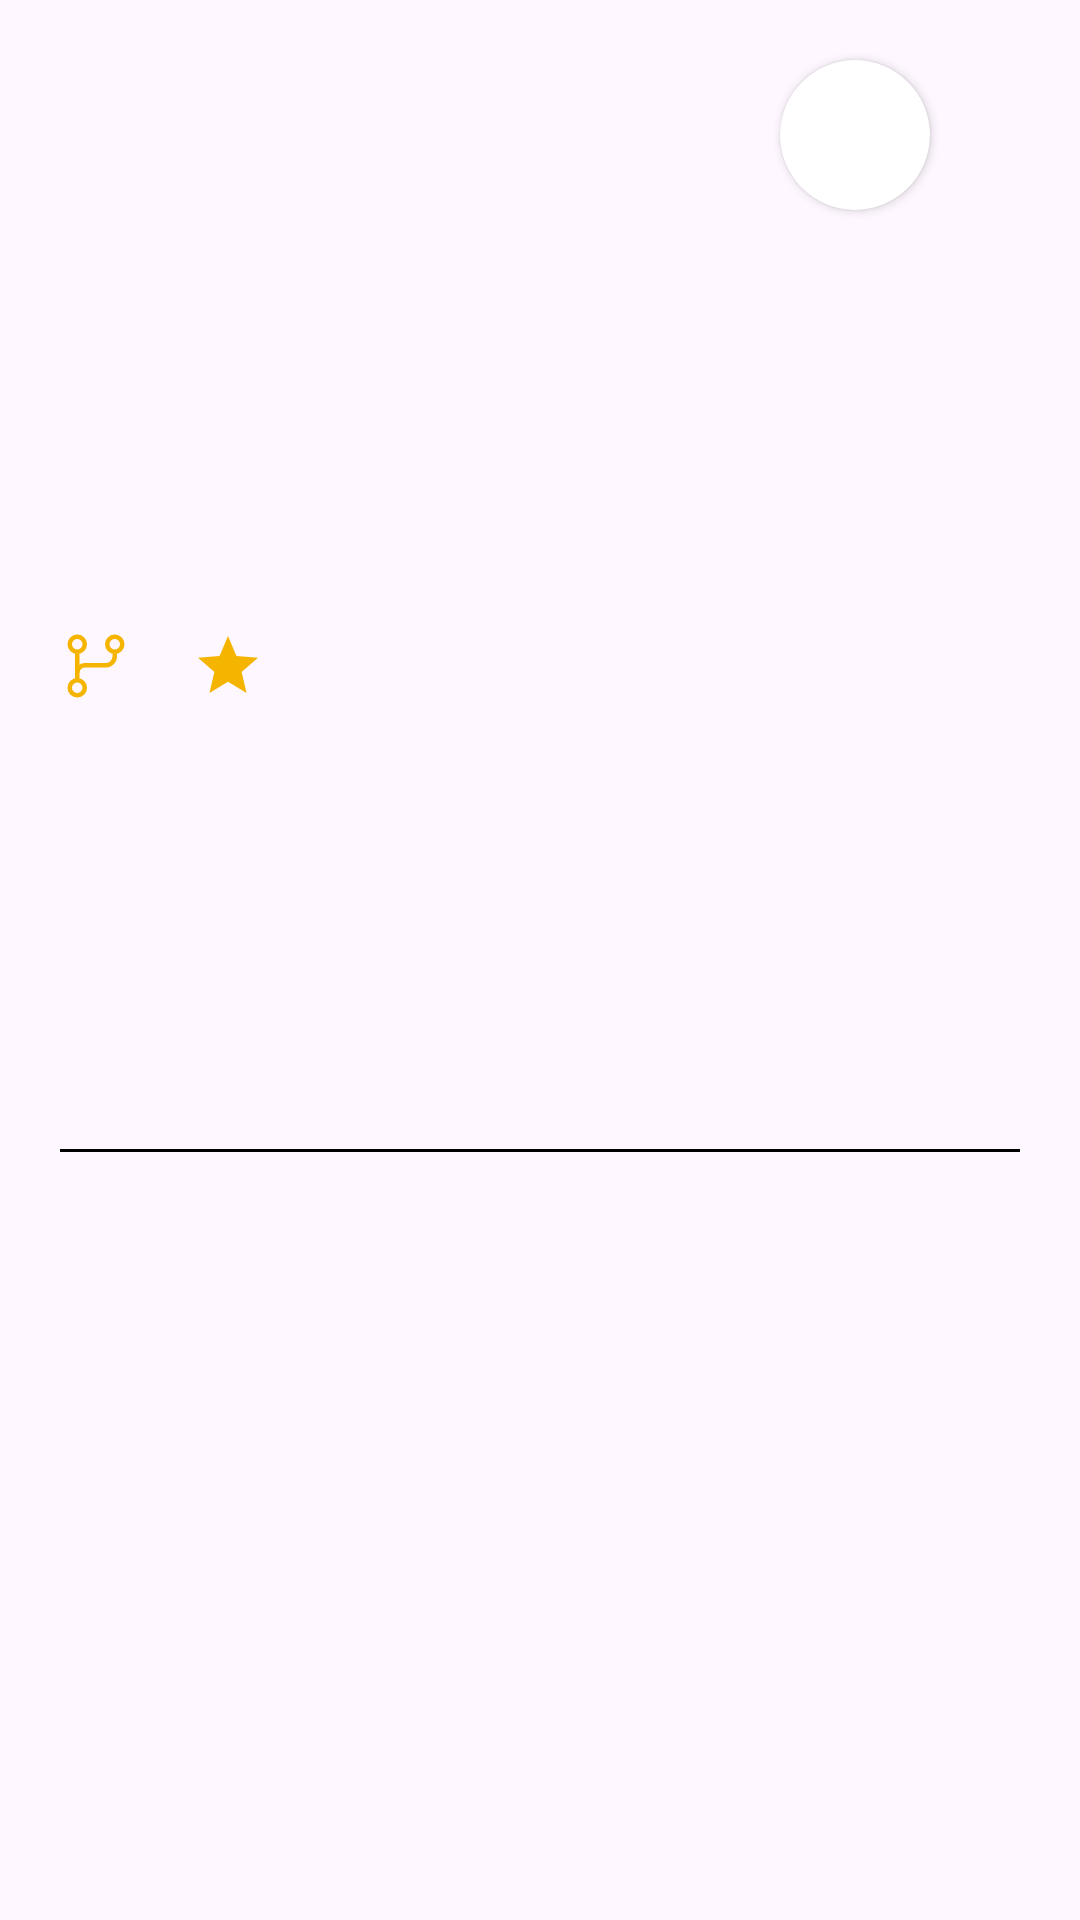

Write the Android layout XML for this screen, with the resource values it uses.
<!-- AndroidManifest.xml: application theme Theme.ChallengeGithubApi -->
<!-- res/layout/home_item.xml -->
<?xml version="1.0" encoding="utf-8"?>
<androidx.constraintlayout.widget.ConstraintLayout xmlns:android="http://schemas.android.com/apk/res/android"
    xmlns:app="http://schemas.android.com/apk/res-auto"
    xmlns:tools="http://schemas.android.com/tools"
    android:layout_width="match_parent"
    android:layout_height="wrap_content">

    <TextView
        android:id="@+id/repoName"
        android:layout_width="wrap_content"
        android:layout_height="wrap_content"
        android:layout_marginTop="20dp"
        android:textColor="@color/blue"
        android:textSize="18sp"
        android:textStyle="bold"
        app:layout_constraintStart_toStartOf="@+id/itemSeparator"
        app:layout_constraintTop_toTopOf="parent"
        tools:text="@string/home_repo_name_tools_test" />

    <TextView
        android:id="@+id/repoDescription"
        android:layout_width="0dp"
        android:layout_height="wrap_content"
        android:layout_marginEnd="20dp"
        android:maxLines="2"
        android:textSize="12sp"
        app:layout_constraintEnd_toStartOf="@+id/userName"
        app:layout_constraintStart_toStartOf="@+id/repoName"
        app:layout_constraintTop_toBottomOf="@+id/repoName"
        tools:text="@string/home_repo_description_tools_test" />

    <ImageView
        android:id="@+id/forkIcon"
        android:layout_width="wrap_content"
        android:layout_height="wrap_content"
        android:src="@drawable/ic_git_branch"
        android:contentDescription=""
        app:layout_constraintBottom_toTopOf="@+id/itemSeparator"
        app:layout_constraintStart_toStartOf="@+id/repoDescription"
        app:layout_constraintTop_toBottomOf="@+id/repoDescription" />

    <TextView
        android:id="@+id/repoForkCounter"
        android:layout_width="wrap_content"
        android:layout_height="wrap_content"
        android:textColor="@color/yellow"
        android:textSize="18sp"
        android:textStyle="bold"
        app:layout_constraintBottom_toBottomOf="@+id/forkIcon"
        app:layout_constraintStart_toEndOf="@+id/forkIcon"
        app:layout_constraintTop_toTopOf="@+id/forkIcon"
        tools:text="@string/home_fork_count_tools_test" />

    <ImageView
        android:id="@+id/repoStarIcon"
        android:layout_width="wrap_content"
        android:layout_height="wrap_content"
        android:layout_marginStart="20dp"
        android:src="@drawable/ic_star"
        app:layout_constraintBottom_toBottomOf="@+id/forkIcon"
        app:layout_constraintStart_toEndOf="@+id/repoForkCounter"
        app:layout_constraintTop_toTopOf="@+id/forkIcon" />

    <TextView
        android:id="@+id/repoStarCounter"
        android:layout_width="wrap_content"
        android:layout_height="wrap_content"
        android:textColor="@color/yellow"
        android:textSize="18sp"
        android:textStyle="bold"
        app:layout_constraintBottom_toBottomOf="@+id/repoStarIcon"
        app:layout_constraintStart_toEndOf="@+id/repoStarIcon"
        app:layout_constraintTop_toTopOf="@+id/repoStarIcon"
        tools:text="@string/home_fork_count_tools_test" />

    <androidx.cardview.widget.CardView
        android:id="@+id/userProfileImg"
        android:layout_width="50dp"
        android:layout_height="50dp"
        android:layout_marginEnd="50dp"
        android:elevation="24dp"
        app:cardCornerRadius="100dp"
        app:layout_constraintEnd_toEndOf="parent"
        app:layout_constraintTop_toTopOf="@+id/repoName">

        <ImageView
            android:id="@+id/profileImage"
            android:layout_width="match_parent"
            android:layout_height="match_parent"
            android:scaleType="centerCrop"
            android:src="@drawable/empty_profile_image" />

    </androidx.cardview.widget.CardView>

    <TextView
        android:id="@+id/userName"
        android:layout_width="wrap_content"
        android:layout_height="wrap_content"
        android:layout_marginTop="8dp"
        android:textColor="@color/blue"
        app:layout_constraintEnd_toEndOf="@+id/userProfileImg"
        app:layout_constraintStart_toStartOf="@+id/userProfileImg"
        app:layout_constraintTop_toBottomOf="@+id/userProfileImg"
        tools:text="@string/home_username_tools_test" />

    <View
        android:id="@+id/itemSeparator"
        android:layout_width="match_parent"
        android:layout_height="1dp"
        android:layout_marginHorizontal="20dp"
        android:layout_marginTop="30dp"
        android:background="@color/black"
        app:layout_constraintBottom_toBottomOf="parent"
        app:layout_constraintTop_toBottomOf="@+id/userName" />

</androidx.constraintlayout.widget.ConstraintLayout>
<!-- resources referenced by this layout -->
<resources>
  <color name="black">#FF000000</color>
  <color name="blue">#4c8bf5</color>
  <color name="yellow">#F4B400</color>
  <!-- drawable ic_git_branch (drawable) -->
  <vector xmlns:android="http://schemas.android.com/apk/res/android"
      android:width="24dp"
      android:height="24dp"
      android:viewportWidth="24"
      android:viewportHeight="24">
    <path
        android:fillColor="#F4B400"
        android:pathData="M15,4.75a3.25,3.25 0,1 1,6.5 0,3.25 3.25,0 0,1 -6.5,0ZM2.5,19.25a3.25,3.25 0,1 1,6.5 0,3.25 3.25,0 0,1 -6.5,0ZM2.5,4.75a3.25,3.25 0,1 1,6.5 0,3.25 3.25,0 0,1 -6.5,0ZM5.75,6.5a1.75,1.75 0,1 0,-0.001 -3.501A1.75,1.75 0,0 0,5.75 6.5ZM5.75,21a1.75,1.75 0,1 0,-0.001 -3.501A1.75,1.75 0,0 0,5.75 21ZM18.25,6.5a1.75,1.75 0,1 0,-0.001 -3.501A1.75,1.75 0,0 0,18.25 6.5Z"/>
    <path
        android:fillColor="#F4B400"
        android:pathData="M5.75,16.75A0.75,0.75 0,0 1,5 16V8a0.75,0.75 0,0 1,1.5 0v8a0.75,0.75 0,0 1,-0.75 0.75Z"/>
    <path
        android:fillColor="#F4B400"
        android:pathData="M17.5,8.75v-1H19v1a3.75,3.75 0,0 1,-3.75 3.75h-7a1.75,1.75 0,0 0,-1.75 1.75H5A3.25,3.25 0,0 1,8.25 11h7a2.25,2.25 0,0 0,2.25 -2.25Z"/>
  </vector>
  <!-- drawable ic_star (drawable) -->
  <vector android:height="24dp" android:tint="#F4B400"
      android:viewportHeight="24" android:viewportWidth="24"
      android:width="24dp" xmlns:android="http://schemas.android.com/apk/res/android">
      <path android:fillColor="@android:color/white" android:pathData="M12,17.27L18.18,21l-1.64,-7.03L22,9.24l-7.19,-0.61L12,2 9.19,8.63 2,9.24l5.46,4.73L5.82,21z"/>
  </vector>
  <string name="home_fork_count_tools_test">564</string>
  <string name="home_repo_description_tools_test">Lorem ipsum dolor sit amet, consectetur adipiscing elit. Ut volutpat magna ac sapien fringilla interdum. Vestibulum id metus ultricies, tempus nisl eget, euismod massa. Nulla facilisi. Sed pellentesque mi a massa tincidunt, eget gravida enim consequat. Quisque hendrerit auctor metus, sit amet efficitur neque euismod at. Mauris et metus nec ante eleifend rutrum. Duis vel tortor semper, tempus justo eu, mattis neque. Aliquam ultricies nisi id tellus elementum, vel molestie mauris porttitor. Curabitur vitae leo arcu. Vestibulum non felis sit amet ligula lacinia consectetur.</string>
  <string name="home_repo_name_tools_test">Nome Repositório</string>
  <string name="home_username_tools_test">username</string>
  <style name="Theme.ChallengeGithubApi" parent="Base.Theme.ChallengeGithubApi" />
  <style name="Base.Theme.ChallengeGithubApi" parent="Theme.Material3.DayNight.NoActionBar">
          
          
      </style>
</resources>
